Dataset: Dataset (GitHub, NikitaDas1998/Agro_AI). Classes: black rot, esca, healthy, leaf blight.

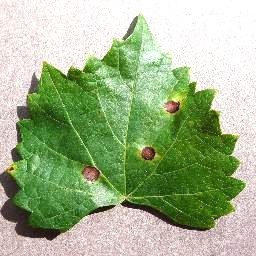
Label: black rot

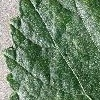
Label: esca

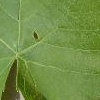
Label: healthy

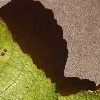
Label: leaf blight

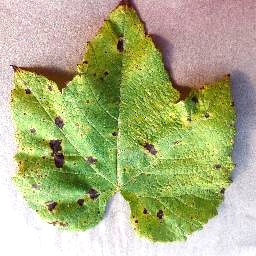
Label: leaf blight

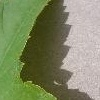
Label: healthy
